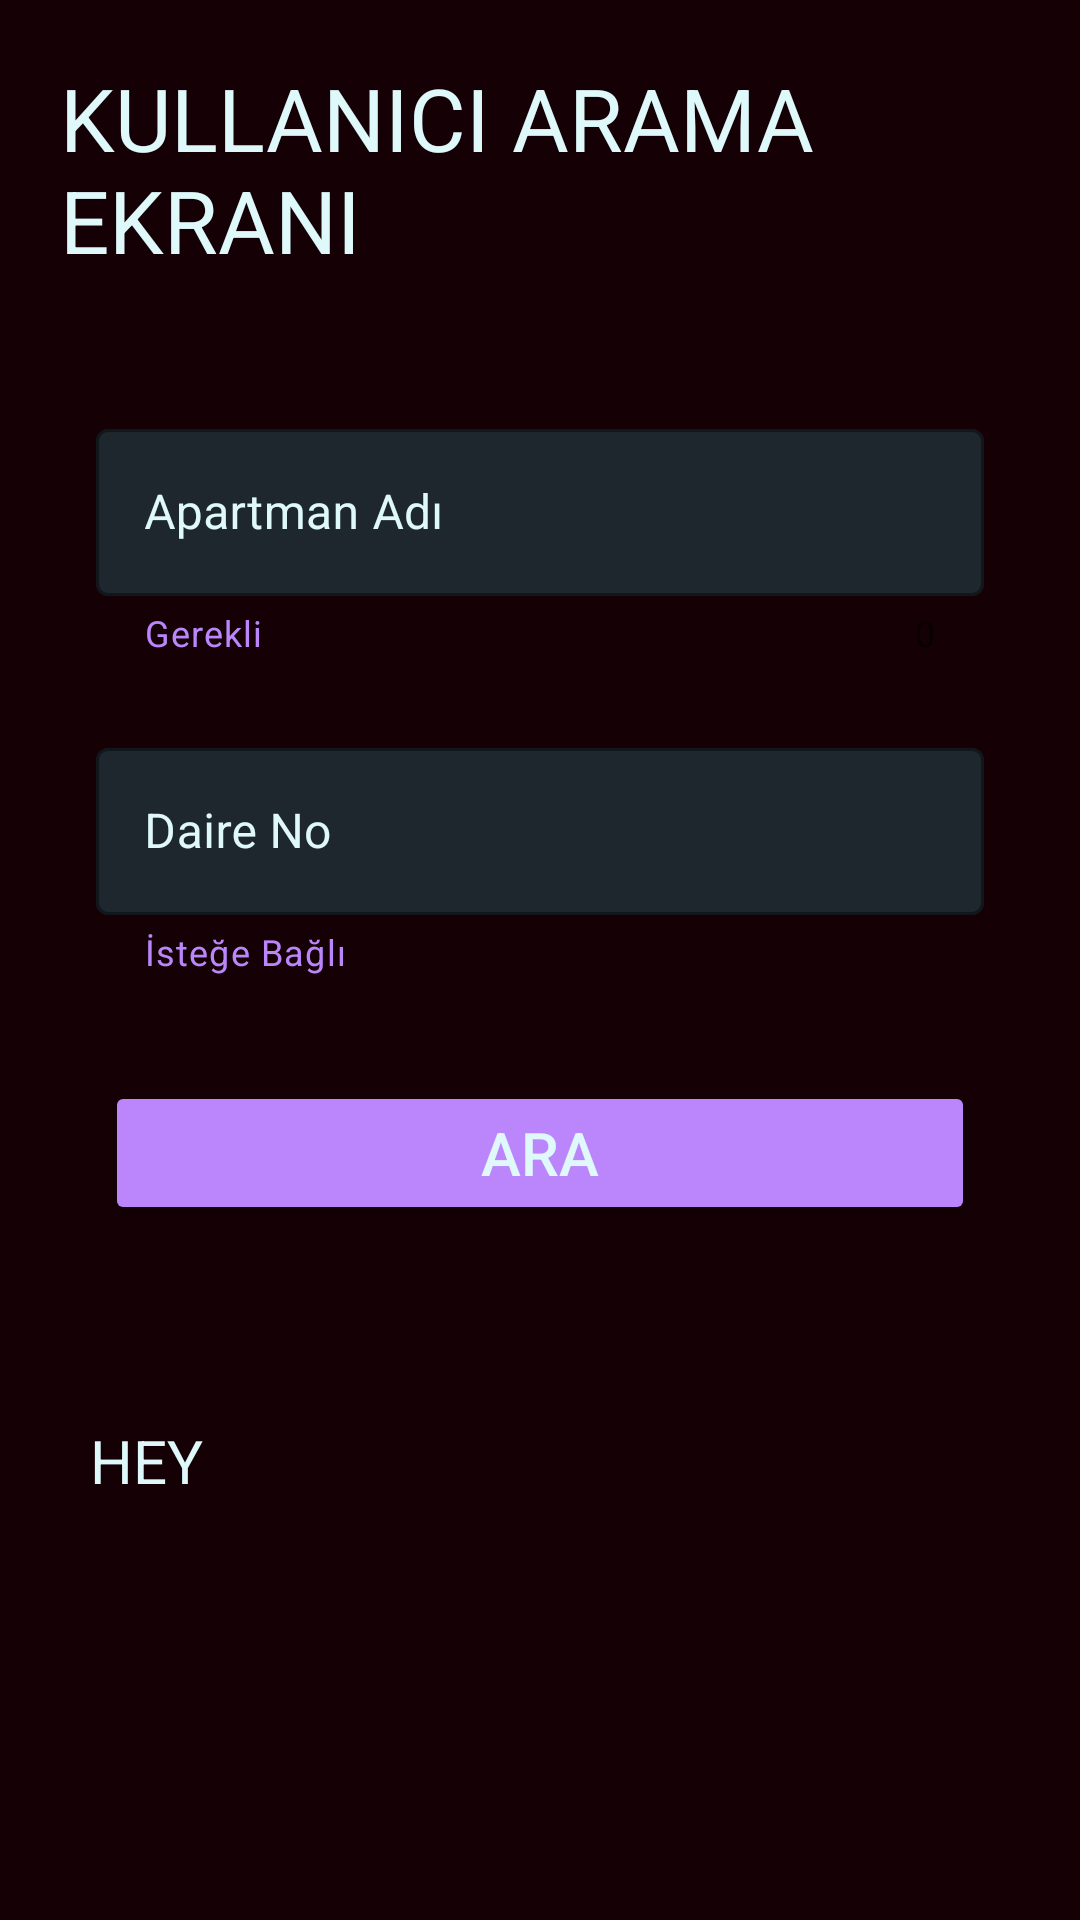

This screen was rendered from an Android layout file. Write that file and the resources it references.
<!-- AndroidManifest.xml: application theme Theme.IntProgramlama -->
<!-- res/layout/activity_search.xml -->
<?xml version="1.0" encoding="utf-8"?>
<LinearLayout xmlns:android="http://schemas.android.com/apk/res/android"
    xmlns:app="http://schemas.android.com/apk/res-auto"
    xmlns:tools="http://schemas.android.com/tools"
    android:layout_width="match_parent"
    android:layout_height="match_parent"
    android:background="@color/jetBlack"
    android:orientation="vertical"
    tools:context=".SearchActivity">

    <TextView
        android:layout_width="wrap_content"
        android:layout_height="wrap_content"
        android:text="KULLANICI ARAMA EKRANI"
        android:textSize="29dp"
        android:padding="20dp"
        android:textColor="@color/lightText"
        />

    <com.google.android.material.textfield.TextInputLayout
        style="@style/Widget.MaterialComponents.TextInputLayout.OutlinedBox"
        android:id="@+id/TextInputLayoutApartman"
        android:layout_width="match_parent"
        android:layout_height="wrap_content"
        android:layout_marginStart="32dp"
        android:layout_marginEnd="32dp"
        android:layout_marginTop="25dp"
        app:boxStrokeColor="@color/lightText"
        app:boxBackgroundColor="@color/darkGrey"
        android:textColorHint="@color/secondary_text"
        app:hintTextColor="@color/secondary_text"
        app:helperText="Gerekli"
        app:helperTextTextColor="@color/purple_200"
        app:counterEnabled="true"
        app:endIconMode="clear_text"
        app:endIconTint="@color/lightText">

        <com.google.android.material.textfield.TextInputEditText
            android:id="@+id/textInputApartman"
            android:layout_width="match_parent"
            android:layout_height="wrap_content"
            android:hint="Apartman Adı"
            android:maxLength="10"
            android:inputType="text"
            android:digits="abcdefghijklmnopqrstuvwxyzABCDEFGHIJKLMNOPQRSTUVWXYZ"
            android:maxLines="1"
            android:textCursorDrawable="@drawable/text_cursor"
            android:textColor="@color/teal_200"/>


    </com.google.android.material.textfield.TextInputLayout>

    <com.google.android.material.textfield.TextInputLayout
        style="@style/Widget.MaterialComponents.TextInputLayout.OutlinedBox"
        android:id="@+id/TextInputLayoutDaire"
        android:layout_width="match_parent"
        android:layout_height="wrap_content"
        android:layout_marginStart="32dp"
        android:layout_marginEnd="32dp"
        android:layout_marginTop="25dp"
        app:boxStrokeColor="@color/lightText"
        app:boxBackgroundColor="@color/darkGrey"
        android:textColorHint="@color/secondary_text"
        app:hintTextColor="@color/secondary_text"
        app:helperText="İsteğe Bağlı"
        app:helperTextTextColor="@color/purple_200"
        app:endIconMode="clear_text"
        app:endIconTint="@color/lightText">

        <com.google.android.material.textfield.TextInputEditText
            android:id="@+id/textInputDaire"
            android:layout_width="match_parent"
            android:layout_height="wrap_content"
            android:hint="Daire No"
            android:inputType="number"
            android:maxLines="1"
            android:maxLength="2"
            android:textCursorDrawable="@drawable/text_cursor"
            android:textColor="@color/teal_200"/>


    </com.google.android.material.textfield.TextInputLayout>

    <Button
        android:id="@+id/kullaniciAraBtn"
        android:layout_width="match_parent"
        android:layout_height="wrap_content"
        android:textAllCaps="true"
        android:textColor="@color/lightText"
        android:backgroundTint="@color/purple_200"
        android:text="ARA"
        android:textSize="20sp"
        android:layout_margin="35dp"/>

    <TextView
        android:id="@+id/KullaniciListesiSearch"
        android:layout_width="match_parent"
        android:layout_height="match_parent"
        android:layout_margin="30dp"
        android:textColor="@color/lightText"
        android:textSize="20dp"
        android:text="HEY"/>

</LinearLayout>
<!-- resources referenced by this layout -->
<resources>
  <color name="darkGrey">#1e272e</color>
  <color name="jetBlack">#140005</color>
  <color name="lightText">#dff9fb</color>
  <color name="purple_200">#FFBB86FC</color>
  <color name="secondary_text">#dff9fb</color>
  <color name="teal_200">#FF03DAC5</color>
  <!-- drawable text_cursor (drawable) -->
  <?xml version="1.0" encoding="utf-8"?>
  <shape xmlns:android="http://schemas.android.com/apk/res/android">
      <size android:width="2dp"/>
      <solid android:color="@color/teal_200"/>
  </shape>
  <style name="Theme.IntProgramlama" parent="Theme.MaterialComponents.DayNight.NoActionBar">
          
          <item name="colorPrimary">@color/black</item>
          <item name="colorPrimaryVariant">@color/black</item>
          <item name="colorOnPrimary">@color/white</item>
          
          <item name="colorSecondary">@color/teal_200</item>
          <item name="colorSecondaryVariant">@color/teal_700</item>
          <item name="colorOnSecondary">@color/black</item>
          
          <item name="android:statusBarColor">?attr/colorPrimaryVariant</item>
          
          <item name="android:textColorHint">@color/secondary_text</item>
      </style>
  <color name="black">#FF000000</color>
  <color name="white">#FFFFFFFF</color>
  <color name="teal_700">#FF018786</color>
</resources>
